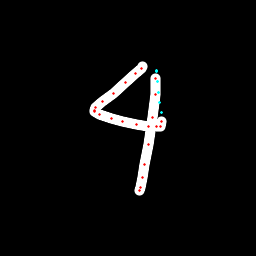

The table this chart was drawn from, first rows:
x, y, hover, eod
142.8, 66.77, 0.0, 0.0
141.5, 68.55, 0.0, 0.0
136, 73.84, 0.0, 0.0
125.5, 82.49, 0.0, 0.0
113.3, 93.31, 0.0, 0.0
102.3, 101.9, 0.0, 0.0
95.65, 107.5, 0.0, 0.0
94.64, 110.1, 0.0, 0.0
94.54, 111.2, 0.0, 0.0
99.5, 114.4, 0.0, 0.0
111.5, 118.5, 0.0, 0.0
122.9, 121.8, 0.0, 0.0
136.9, 124.7, 0.0, 0.0
148.8, 126.4, 0.0, 0.0
156.5, 126.9, 0.0, 0.0
160.4, 126.9, 0.0, 0.0
161.7, 121.7, 0.0, 0.0
161.1, 112.9, 1.0, 0.0
159.9, 102.5, 1.0, 0.0
158.7, 92.1, 1.0, 0.0
157.5, 81.66, 1.0, 0.0
156.3, 71.2, 1.0, 0.0
156.3, 70.92, 1.0, 0.0
155.9, 78.99, 0.0, 0.0
155.6, 94.72, 0.0, 0.0
152.8, 117, 0.0, 0.0
148.7, 144.5, 0.0, 0.0
144.9, 164.1, 0.0, 0.0
142.5, 177.5, 0.0, 0.0
140.7, 187.1, 0.0, 0.0
139.5, 190.4, 0.0, 1.0
